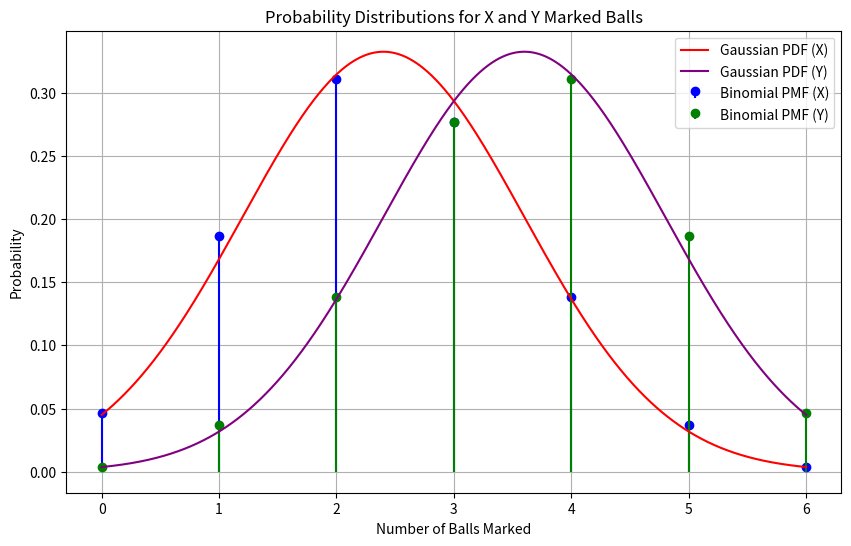

Write Python code to recreate this figure.
import numpy as np
import matplotlib.pyplot as plt
from scipy.stats import binom, norm

# Parameters
n = 6  # Number of trials (6 balls drawn)
p_x = 10 / 25  # Probability of drawing X-marked ball
p_y = 15 / 25  # Probability of drawing Y-marked ball

# Values for the x-axis (number of X-marked balls)
x_values = np.arange(0, n + 1)

# Calculate the PMF of the binomial distribution for each x
binomial_pmf_x = binom.pmf(x_values, n, p_x)
binomial_pmf_y = binom.pmf(x_values, n, p_y)

# Parameters for the Gaussian distribution (normal approximation)
mu_x = n * p_x
sigma_x = np.sqrt(n * p_x * (1 - p_x))
mu_y = n * p_y
sigma_y = np.sqrt(n * p_y * (1 - p_y))

# Values for the x-axis for the Gaussian distribution
x_gaussian = np.linspace(0, n, 1000)
pdf_gaussian_x = norm.pdf(x_gaussian, loc=mu_x, scale=sigma_x)
pdf_gaussian_y = norm.pdf(x_gaussian, loc=mu_y, scale=sigma_y)

# Create a figure and axis
fig, ax = plt.subplots(figsize=(10, 6))

# Plot the PMF of the binomial distribution for X and Y
ax.stem(x_values, binomial_pmf_x, basefmt=' ', linefmt='b-', markerfmt='bo', label='Binomial PMF (X)')
ax.stem(x_values, binomial_pmf_y, basefmt=' ', linefmt='g-', markerfmt='go', label='Binomial PMF (Y)')

# Plot the PDF of the Gaussian distribution for X and Y
ax.plot(x_gaussian, pdf_gaussian_x, label='Gaussian PDF (X)', color='red')
ax.plot(x_gaussian, pdf_gaussian_y, label='Gaussian PDF (Y)', color='purple')

# Set labels and title
ax.set_xlabel('Number of Balls Marked')
ax.set_ylabel('Probability')
ax.set_title('Probability Distributions for X and Y Marked Balls')

# Add a legend
ax.legend()

# Show the plot
plt.grid(True)
plt.show()

# Calculate and print the specific probabilities
probability_all_X = binomial_pmf_x[n]
probability_not_more_than_2_Y = np.sum(binomial_pmf_y[:3])
probability_at_least_one_Y = 1 - binomial_pmf_y[0]
probability_equal_X_and_Y = binomial_pmf_x[int(n / 2)]

print(f"Probability that all balls drawn will bear the X mark: {probability_all_X:.4f}")
print(f"Probability that not more than 2 balls will bear the Y mark: {probability_not_more_than_2_Y:.4f}")
print(f"Probability that at least one ball will bear the Y mark: {probability_at_least_one_Y:.4f}")
print(f"Probability that the number of X-marked balls equals the number of Y-marked balls: {probability_equal_X_and_Y:.4f}")

